Dataset: CompressedSegmented4 (GitHub, Manivarsh-adi/Jowar_Plant_Leaf_Disease_Detection_Using_Deep_Learning). Classes: anthracnose, healthy, leaf blight.

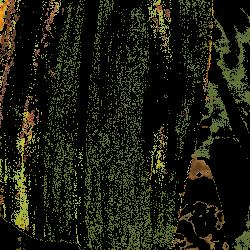
Label: leaf blight

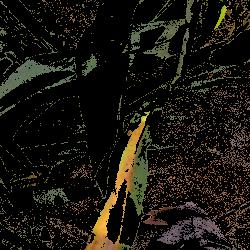
Label: anthracnose

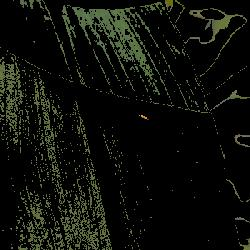
Label: healthy

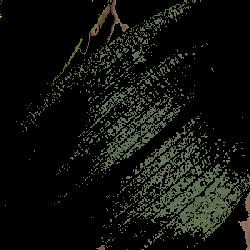
Label: healthy

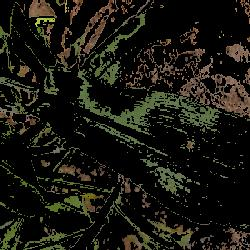
Label: healthy

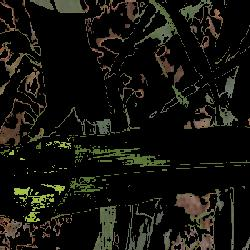
Label: healthy
